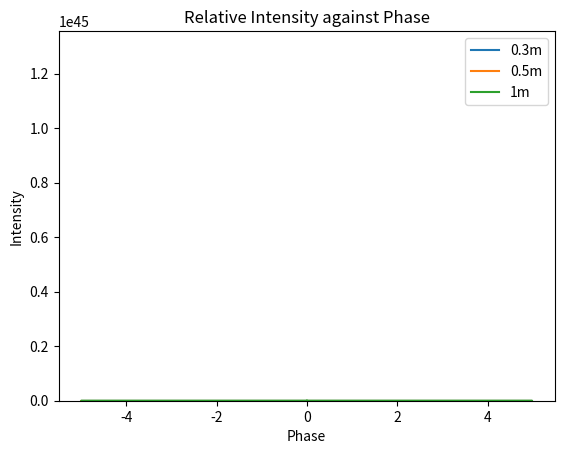

Reproduce this figure in Python.
import numpy as np
import matplotlib.pyplot as plt
from scipy import integrate
from numpy import pi

def Cfunction (x):
    return (np.cos((pi/2)*x**2))

def Sfunction (x):
    return (np.sin((pi/2)*x**2))


u_values = np.arange(-999,1000)
dt = 0.01

C_values = np.empty(2000)
S_values = np.empty(2000)
for u in u_values:
    S_values[u] = integrate.quad(Sfunction,0,u*dt,limit=100)[0]
    C_values[u] = integrate.quad(Cfunction,0,u*dt,limit=100)[0]

v_range = np.arange(-500,499)
#Slit width 0.1m, λ=0.01m
#Phase of the graph
phase = np.empty(1000)
#Distance = 0.3m, therefore Δu = 2.58, therefore list umax - umin = 258
intensity_30 = np.empty(1000)
#Distance = 0.5m, therefore Δu = 2, therefore list umax - umin = 200
intensity_50 = np.empty(1000)
#Distance = 1m, therefore Δu = 1.414, therefore list umax - umin = 141.4 ~142
intensity_100 = np.empty(1000)

for v in v_range:
    phase[v]=v/100
    intensity_30[v]= ((C_values[v+129]-C_values[v-129])**2+(S_values[v+129]-S_values[v-129])**2)/2
    intensity_50[v]= ((C_values[v+100]-C_values[v-100])**2+(S_values[v+100]-S_values[v-100])**2)/2
    intensity_100[v]= ((C_values[v+71]-C_values[v-71])**2+(S_values[v+71]-S_values[v-71])**2)/2


plt.plot(phase,intensity_30,label="0.3m")
plt.plot(phase,intensity_50,label="0.5m")
plt.plot(phase,intensity_100,label="1m")
plt.legend()
plt.xlabel("Phase")
plt.ylabel("Intensity")
plt.ylim(bottom=0)
plt.title("Relative Intensity against Phase")
plt.savefig("Intensity-Phase.png",bbox_inches='tight')
